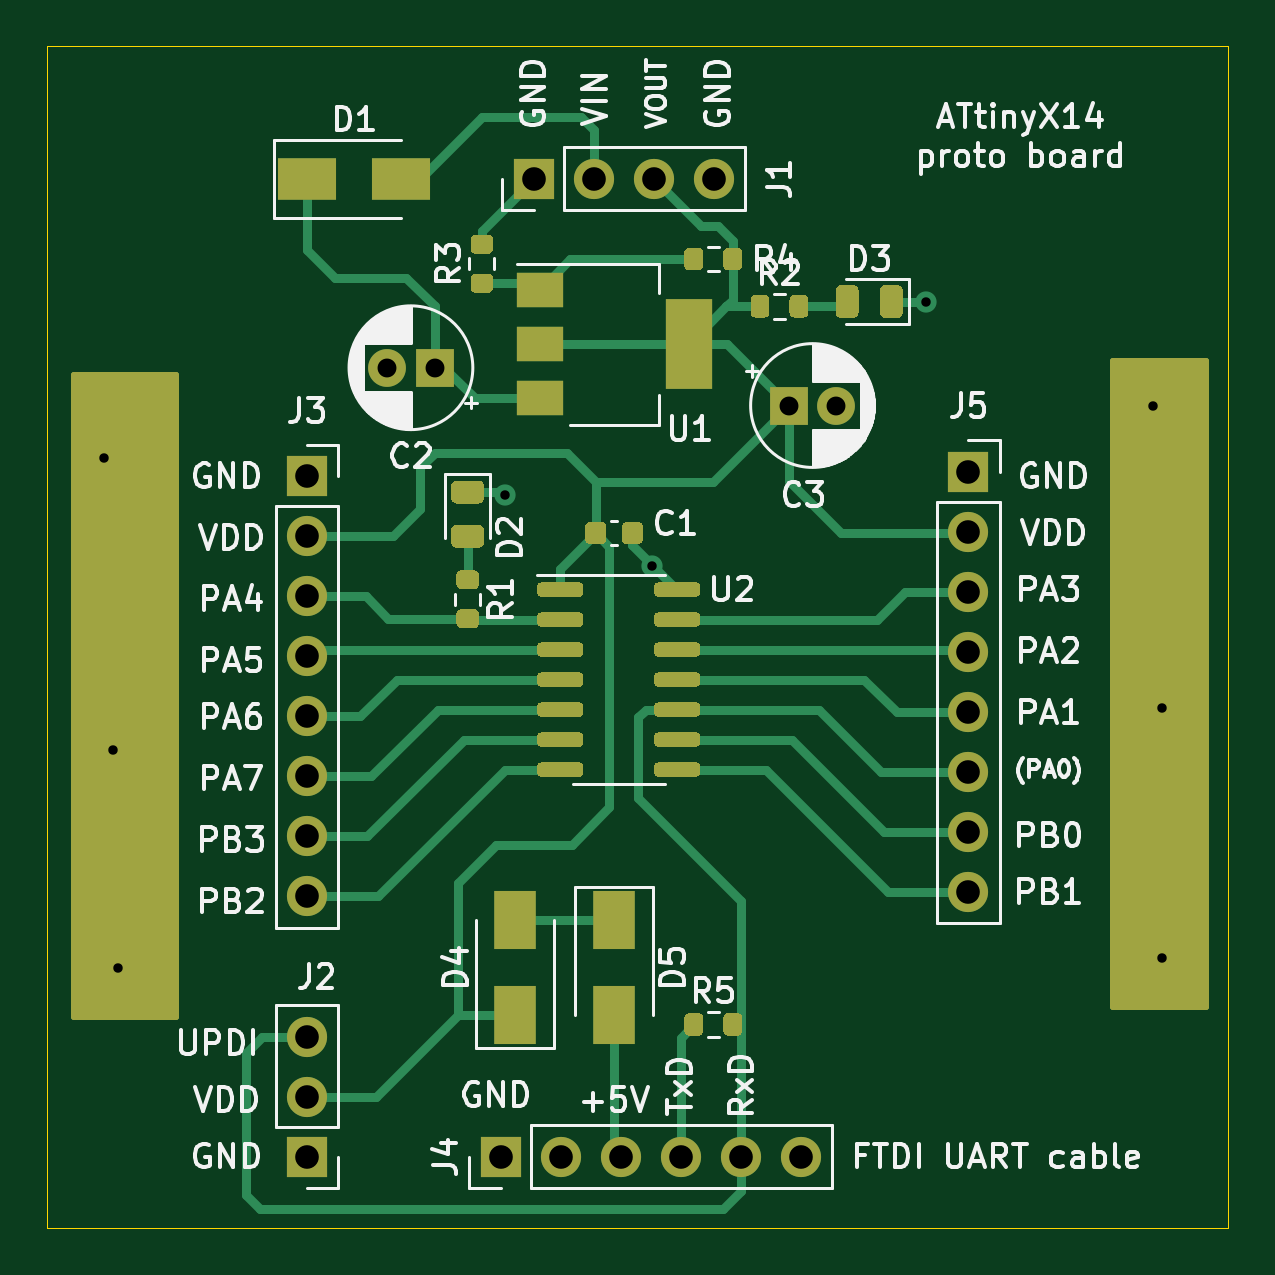
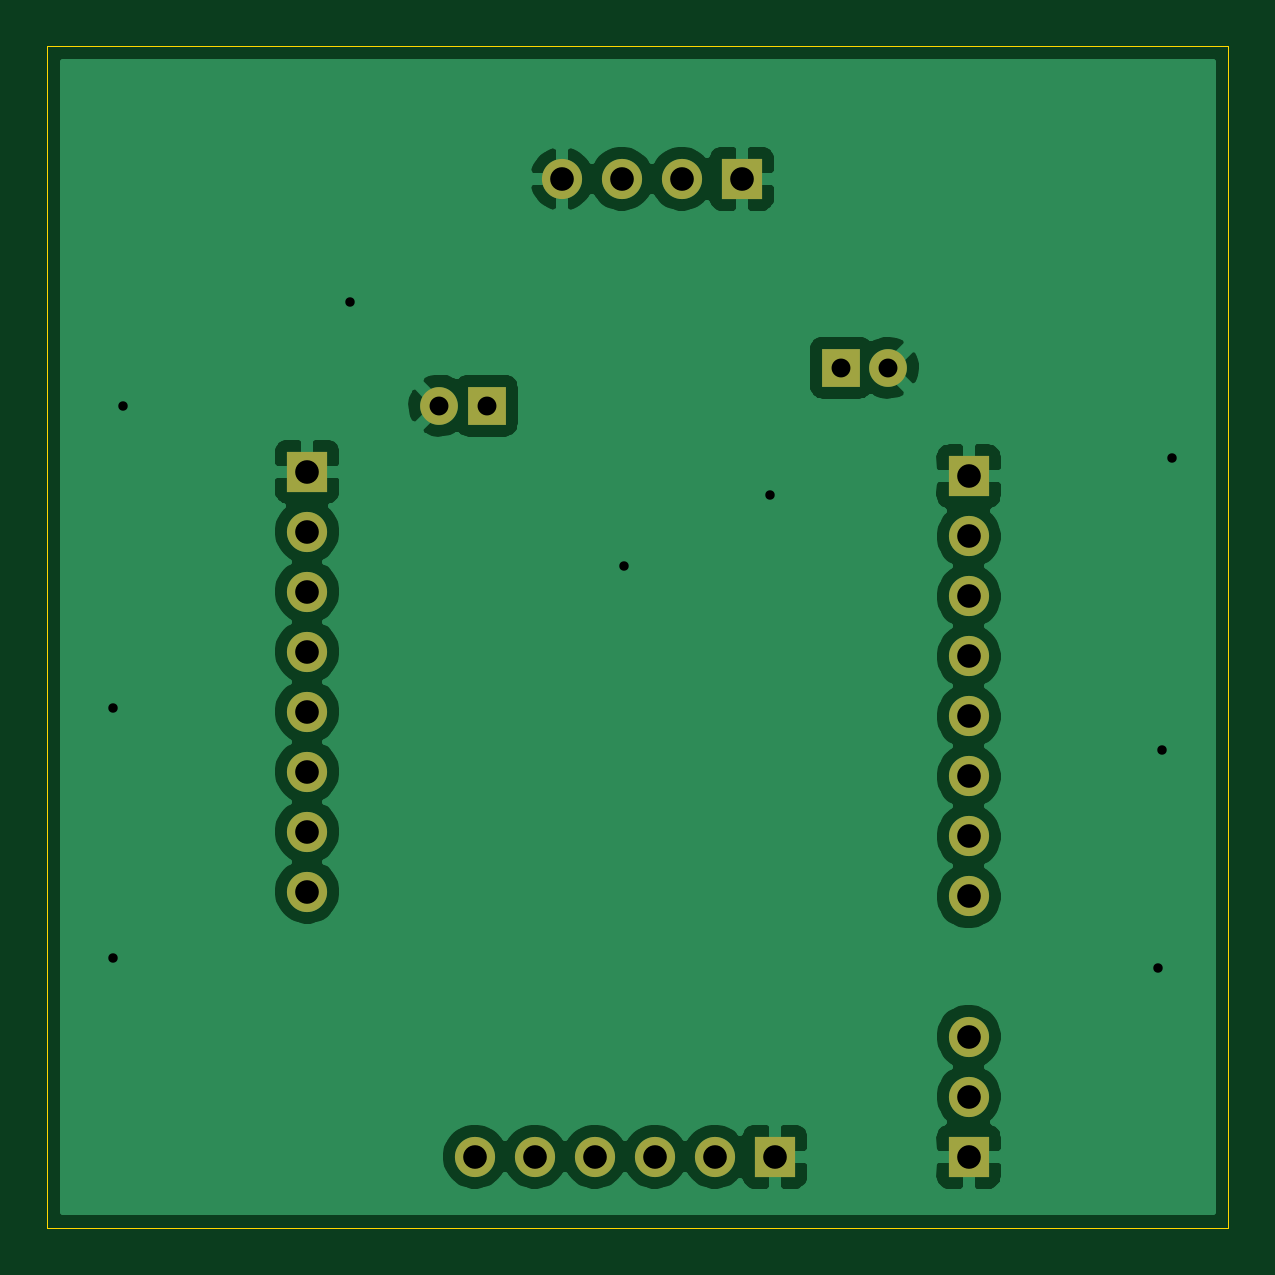
Circuit board: 11 layer files. Board 50.0 x 50.0 mm.
- bottom_copper: attiny-[number-redacted]-proto-B_Cu.gbr (52226 bytes)
- bottom_mask: attiny-[number-redacted]-proto-B_Mask.gbr (1639 bytes)
- paste: attiny-[number-redacted]-proto-B_Paste.gbr (523 bytes)
- bottom_silk: attiny-[number-redacted]-proto-B_SilkS.gbr (524 bytes)
- outline: attiny-[number-redacted]-proto-Edge_Cuts.gbr (753 bytes)
- top_copper: attiny-[number-redacted]-proto-F_Cu.gbr (24423 bytes)
- top_mask: attiny-[number-redacted]-proto-F_Mask.gbr (12902 bytes)
- paste: attiny-[number-redacted]-proto-F_Paste.gbr (11208 bytes)
- top_silk: attiny-[number-redacted]-proto-F_SilkS.gbr (55964 bytes)
- drill: attiny-[number-redacted]-proto-NPTH.drl (324 bytes)
- drill: attiny-[number-redacted]-proto-PTH.drl (999 bytes)

=== bottom_copper: attiny-[number-redacted]-proto-B_Cu.gbr (52226 bytes, source omitted) ===
=== bottom_mask: attiny-[number-redacted]-proto-B_Mask.gbr ===
%TF.GenerationSoftware,KiCad,Pcbnew,5.1.9-73d0e3b20d~88~ubuntu20.04.1*%
%TF.CreationDate,2021-02-20T23:14:02+01:00*%
%TF.ProjectId,attiny-[number-redacted]-proto,61747469-6e79-42d3-9231-342d3431342d,rev?*%
%TF.SameCoordinates,Original*%
%TF.FileFunction,Soldermask,Bot*%
%TF.FilePolarity,Negative*%
%FSLAX46Y46*%
G04 Gerber Fmt 4.6, Leading zero omitted, Abs format (unit mm)*
G04 Created by KiCad (PCBNEW 5.1.9-73d0e3b20d~88~ubuntu20.04.1) date 2021-02-20 23:14:02*
%MOMM*%
%LPD*%
G01*
G04 APERTURE LIST*
%ADD10O,1.700000X1.700000*%
%ADD11R,1.700000X1.700000*%
%ADD12C,1.600000*%
%ADD13R,1.600000X1.600000*%
G04 APERTURE END LIST*
D10*
%TO.C,J5*%
X119000000Y-93780000D03*
X119000000Y-91240000D03*
X119000000Y-88700000D03*
X119000000Y-86160000D03*
X119000000Y-83620000D03*
X119000000Y-81080000D03*
X119000000Y-78540000D03*
D11*
X119000000Y-76000000D03*
%TD*%
D10*
%TO.C,J4*%
X111900000Y-105000000D03*
X109360000Y-105000000D03*
X106820000Y-105000000D03*
X104280000Y-105000000D03*
X101740000Y-105000000D03*
D11*
X99200000Y-105000000D03*
%TD*%
D10*
%TO.C,J3*%
X91000000Y-93980000D03*
X91000000Y-91440000D03*
X91000000Y-88900000D03*
X91000000Y-86360000D03*
X91000000Y-83820000D03*
X91000000Y-81280000D03*
X91000000Y-78740000D03*
D11*
X91000000Y-76200000D03*
%TD*%
D10*
%TO.C,J2*%
X91000000Y-99920000D03*
X91000000Y-102460000D03*
D11*
X91000000Y-105000000D03*
%TD*%
D10*
%TO.C,J1*%
X108220000Y-63600000D03*
X105680000Y-63600000D03*
X103140000Y-63600000D03*
D11*
X100600000Y-63600000D03*
%TD*%
D12*
%TO.C,C3*%
X113400000Y-73200000D03*
D13*
X111400000Y-73200000D03*
%TD*%
D12*
%TO.C,C2*%
X94400000Y-71600000D03*
D13*
X96400000Y-71600000D03*
%TD*%
M02*

=== paste: attiny-[number-redacted]-proto-B_Paste.gbr ===
%TF.GenerationSoftware,KiCad,Pcbnew,5.1.9-73d0e3b20d~88~ubuntu20.04.1*%
%TF.CreationDate,2021-02-20T23:14:02+01:00*%
%TF.ProjectId,attiny-[number-redacted]-proto,61747469-6e79-42d3-9231-342d3431342d,rev?*%
%TF.SameCoordinates,Original*%
%TF.FileFunction,Paste,Bot*%
%TF.FilePolarity,Positive*%
%FSLAX46Y46*%
G04 Gerber Fmt 4.6, Leading zero omitted, Abs format (unit mm)*
G04 Created by KiCad (PCBNEW 5.1.9-73d0e3b20d~88~ubuntu20.04.1) date 2021-02-20 23:14:02*
%MOMM*%
%LPD*%
G01*
G04 APERTURE LIST*
G04 APERTURE END LIST*
M02*

=== bottom_silk: attiny-[number-redacted]-proto-B_SilkS.gbr ===
%TF.GenerationSoftware,KiCad,Pcbnew,5.1.9-73d0e3b20d~88~ubuntu20.04.1*%
%TF.CreationDate,2021-02-20T23:14:02+01:00*%
%TF.ProjectId,attiny-[number-redacted]-proto,61747469-6e79-42d3-9231-342d3431342d,rev?*%
%TF.SameCoordinates,Original*%
%TF.FileFunction,Legend,Bot*%
%TF.FilePolarity,Positive*%
%FSLAX46Y46*%
G04 Gerber Fmt 4.6, Leading zero omitted, Abs format (unit mm)*
G04 Created by KiCad (PCBNEW 5.1.9-73d0e3b20d~88~ubuntu20.04.1) date 2021-02-20 23:14:02*
%MOMM*%
%LPD*%
G01*
G04 APERTURE LIST*
G04 APERTURE END LIST*
M02*

=== outline: attiny-[number-redacted]-proto-Edge_Cuts.gbr ===
%TF.GenerationSoftware,KiCad,Pcbnew,5.1.9-73d0e3b20d~88~ubuntu20.04.1*%
%TF.CreationDate,2021-02-20T23:14:02+01:00*%
%TF.ProjectId,attiny-[number-redacted]-proto,61747469-6e79-42d3-9231-342d3431342d,rev?*%
%TF.SameCoordinates,Original*%
%TF.FileFunction,Profile,NP*%
%FSLAX46Y46*%
G04 Gerber Fmt 4.6, Leading zero omitted, Abs format (unit mm)*
G04 Created by KiCad (PCBNEW 5.1.9-73d0e3b20d~88~ubuntu20.04.1) date 2021-02-20 23:14:02*
%MOMM*%
%LPD*%
G01*
G04 APERTURE LIST*
%TA.AperFunction,Profile*%
%ADD10C,0.050000*%
%TD*%
G04 APERTURE END LIST*
D10*
X80000000Y-108000000D02*
X80000000Y-58000000D01*
X130000000Y-108000000D02*
X80000000Y-108000000D01*
X130000000Y-58000000D02*
X130000000Y-108000000D01*
X80000000Y-58000000D02*
X130000000Y-58000000D01*
M02*

=== top_copper: attiny-[number-redacted]-proto-F_Cu.gbr (24423 bytes, source omitted) ===
=== top_mask: attiny-[number-redacted]-proto-F_Mask.gbr (12902 bytes, source omitted) ===
=== paste: attiny-[number-redacted]-proto-F_Paste.gbr (11208 bytes, source omitted) ===
=== top_silk: attiny-[number-redacted]-proto-F_SilkS.gbr (55964 bytes, source omitted) ===
=== drill: attiny-[number-redacted]-proto-NPTH.drl ===
M48
; DRILL file {KiCad 5.1.9-73d0e3b20d~88~ubuntu20.04.1} date Sat Feb 20 23:14:00 2021
; FORMAT={-:-/ absolute / inch / decimal}
; #@! TF.CreationDate,2021-02-20T23:14:00+01:00
; #@! TF.GenerationSoftware,Kicad,Pcbnew,5.1.9-73d0e3b20d~88~ubuntu20.04.1
; #@! TF.FileFunction,NonPlated,1,2,NPTH
FMAT,2
INCH
%
G90
G05
T0
M30

=== drill: attiny-[number-redacted]-proto-PTH.drl ===
M48
; DRILL file {KiCad 5.1.9-73d0e3b20d~88~ubuntu20.04.1} date Sat Feb 20 23:14:00 2021
; FORMAT={-:-/ absolute / inch / decimal}
; #@! TF.CreationDate,2021-02-20T23:14:00+01:00
; #@! TF.GenerationSoftware,Kicad,Pcbnew,5.1.9-73d0e3b20d~88~ubuntu20.04.1
; #@! TF.FileFunction,Plated,1,2,PTH
FMAT,2
INCH
T1C0.0157
T2C0.0315
T3C0.0394
%
G90
G05
T1
X3.2441Y-2.9685
X3.2598Y-3.4567
X3.2677Y-3.8189
X3.9134Y-3.0315
X4.1575Y-3.1496
X4.6142Y-2.7087
X4.9921Y-2.8819
X5.0079Y-3.3858
X5.0079Y-3.8031
T2
X3.7165Y-2.8189
X3.7953Y-2.8189
X4.3858Y-2.8819
X4.4646Y-2.8819
T3
X3.5827Y-3.0
X3.5827Y-3.1
X3.5827Y-3.2
X3.5827Y-3.3
X3.5827Y-3.4
X3.5827Y-3.5
X3.5827Y-3.6
X3.5827Y-3.7
X3.5827Y-3.9339
X3.5827Y-4.0339
X3.5827Y-4.1339
X3.9055Y-4.1339
X3.9606Y-2.5039
X4.0055Y-4.1339
X4.0606Y-2.5039
X4.1055Y-4.1339
X4.1606Y-2.5039
X4.2055Y-4.1339
X4.2606Y-2.5039
X4.3055Y-4.1339
X4.4055Y-4.1339
X4.685Y-2.9921
X4.685Y-3.0921
X4.685Y-3.1921
X4.685Y-3.2921
X4.685Y-3.3921
X4.685Y-3.4921
X4.685Y-3.5921
X4.685Y-3.6921
T0
M30

